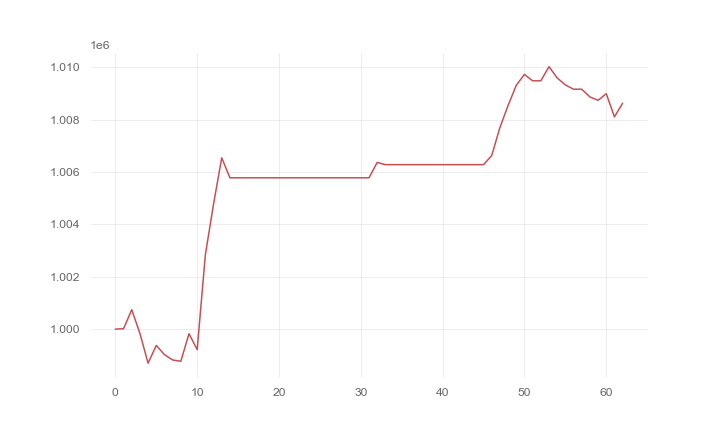

Values plotted in this chart, from the file beside it:
, 0
0, 1000000
1, 1000014
2, 1000741
3, 999836
4, 998698
5, 999376
6, 999024
7, 998820
8, 998771
9, 999823
10, 999216
11, 1002844
12, 1004777
13, 1006545
14, 1005781
15, 1005781
16, 1005781
17, 1005781
18, 1005781
19, 1005781
20, 1005781
21, 1005781
22, 1005781
23, 1005781
24, 1005781
25, 1005781
26, 1005781
27, 1005781
28, 1005781
29, 1005781
30, 1005781
31, 1005781
32, 1006367
33, 1006283
34, 1006283
35, 1006283
36, 1006283
37, 1006283
38, 1006283
39, 1006283
40, 1006283
41, 1006283
42, 1006283
43, 1006283
44, 1006283
45, 1006283
46, 1006633
47, 1007701
48, 1008546
49, 1009315
50, 1009732
51, 1009487
52, 1009487
53, 1010027
54, 1009597
55, 1009330
56, 1009166
57, 1009166
58, 1008872
59, 1008741
... 3 more rows
